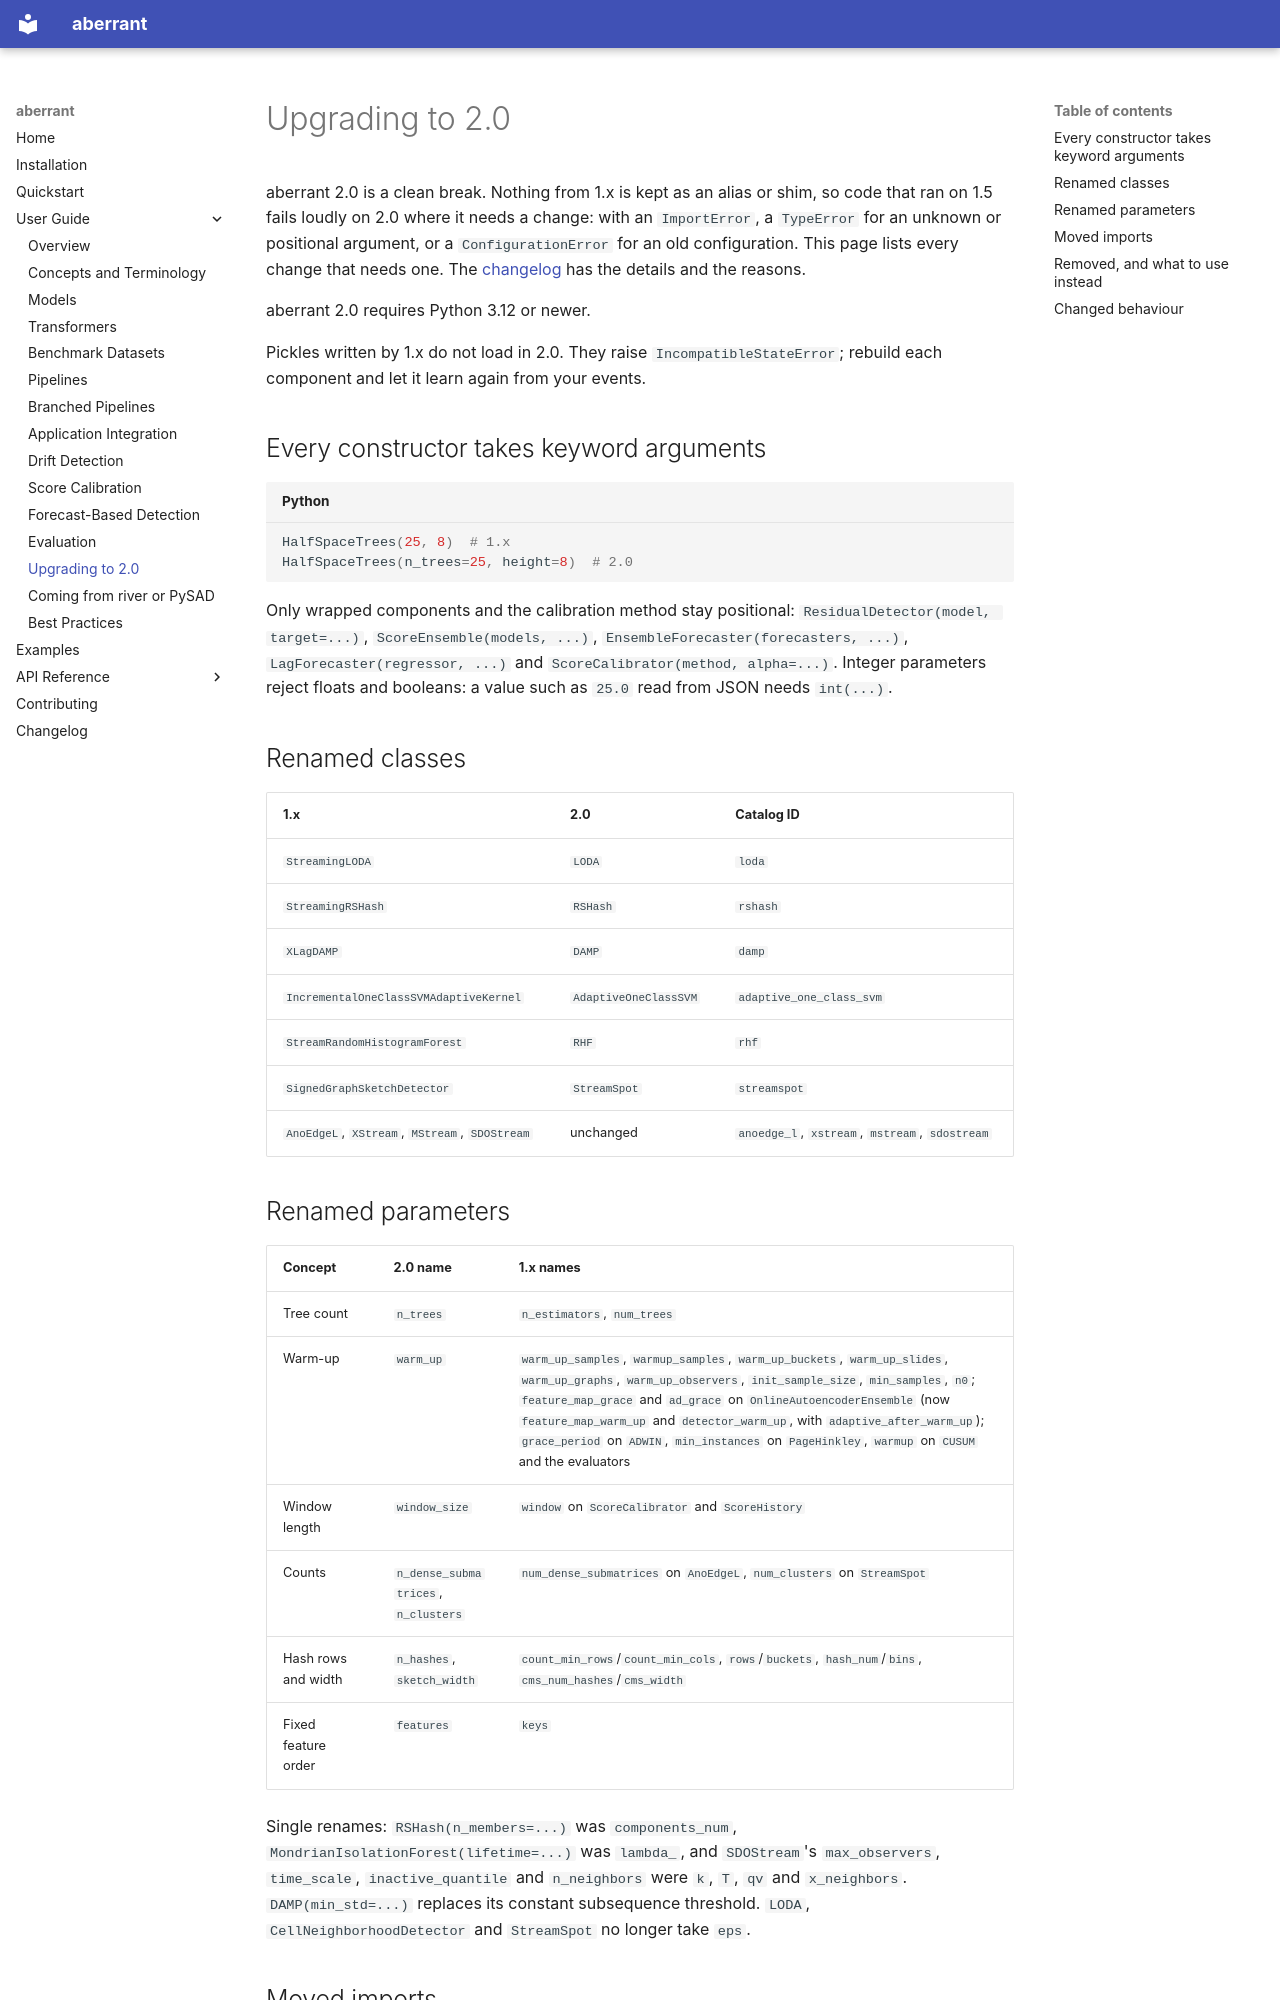

repository: OliverHennhoefer/aberrant · page: user_guide/upgrading/index.html · generator: mkdocs

# Upgrading to 2.0

aberrant 2.0 is a clean break. Nothing from 1.x is kept as an alias or shim,
so code that ran on 1.5 fails loudly on 2.0 where it needs a change: with an
`ImportError`, a `TypeError` for an unknown or positional argument, or a
`ConfigurationError` for an old configuration. This page lists every change
that needs one. The [changelog](../changelog.md) has the details and the
reasons.

aberrant 2.0 requires Python 3.12 or newer.

Pickles written by 1.x do not load in 2.0. They raise
`IncompatibleStateError`; rebuild each component and let it learn again from
your events.

## Every constructor takes keyword arguments

```python
HalfSpaceTrees(25, 8)  # 1.x
HalfSpaceTrees(n_trees=25, height=8)  # 2.0
```

Only wrapped components and the calibration method stay positional:
`ResidualDetector(model, target=...)`, `ScoreEnsemble(models, ...)`,
`EnsembleForecaster(forecasters, ...)`, `LagForecaster(regressor, ...)` and
`ScoreCalibrator(method, alpha=...)`. Integer
parameters reject floats and booleans: a value such as `25.0` read from JSON
needs `int(...)`.

## Renamed classes

| 1.x | 2.0 | Catalog ID |
| --- | --- | --- |
| `StreamingLODA` | `LODA` | `loda` |
| `StreamingRSHash` | `RSHash` | `rshash` |
| `XLagDAMP` | `DAMP` | `damp` |
| `IncrementalOneClassSVMAdaptiveKernel` | `AdaptiveOneClassSVM` | `adaptive_one_class_svm` |
| `StreamRandomHistogramForest` | `RHF` | `rhf` |
| `SignedGraphSketchDetector` | `StreamSpot` | `streamspot` |
| `AnoEdgeL`, `XStream`, `MStream`, `SDOStream` | unchanged | `anoedge_l`, `xstream`, `mstream`, `sdostream` |

## Renamed parameters

| Concept | 2.0 name | 1.x names |
| --- | --- | --- |
| Tree count | `n_trees` | `n_estimators`, `num_trees` |
| Warm-up | `warm_up` | `warm_up_samples`, `warmup_samples`, `warm_up_buckets`, `warm_up_slides`, `warm_up_graphs`, `warm_up_observers`, `init_sample_size`, `min_samples`, `n0`; `feature_map_grace` and `ad_grace` on `OnlineAutoencoderEnsemble` (now `feature_map_warm_up` and `detector_warm_up`, with `adaptive_after_warm_up`); `grace_period` on `ADWIN`, `min_instances` on `PageHinkley`, `warmup` on `CUSUM` and the evaluators |
| Window length | `window_size` | `window` on `ScoreCalibrator` and `ScoreHistory` |
| Counts | `n_dense_submatrices`, `n_clusters` | `num_dense_submatrices` on `AnoEdgeL`, `num_clusters` on `StreamSpot` |
| Hash rows and width | `n_hashes`, `sketch_width` | `count_min_rows`/`count_min_cols`, `rows`/`buckets`, `hash_num`/`bins`, `cms_num_hashes`/`cms_width` |
| Fixed feature order | `features` | `keys` |

Single renames: `RSHash(n_members=...)` was `components_num`,
`MondrianIsolationForest(lifetime=...)` was `lambda_`, and `SDOStream`'s
`max_observers`, `time_scale`, `inactive_quantile` and `n_neighbors` were `k`,
`T`, `qv` and `x_neighbors`. `DAMP(min_std=...)` replaces its constant
subsequence threshold. `LODA`, `CellNeighborhoodDetector` and `StreamSpot`
no longer take `eps`.
